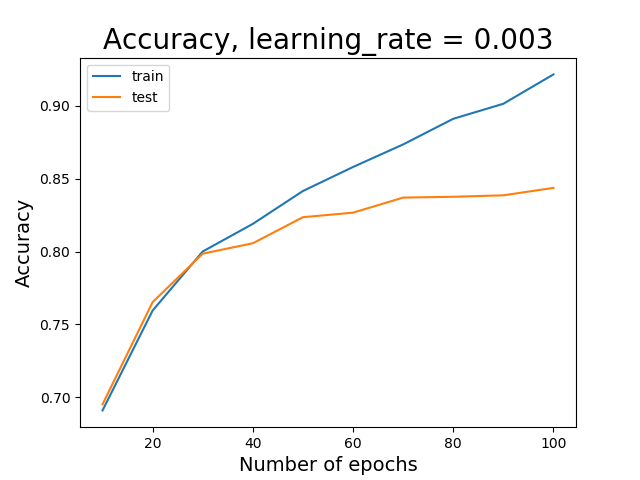

Data behind this chart, as committed beside it:
, train, test
0, 0.691, 0.6952
1, 0.7596, 0.7653
2, 0.8, 0.7986
3, 0.819, 0.8057
4, 0.8415, 0.8236
5, 0.858, 0.8267
6, 0.8735, 0.837
7, 0.891, 0.8376
8, 0.9013, 0.8386
9, 0.9215, 0.8437
